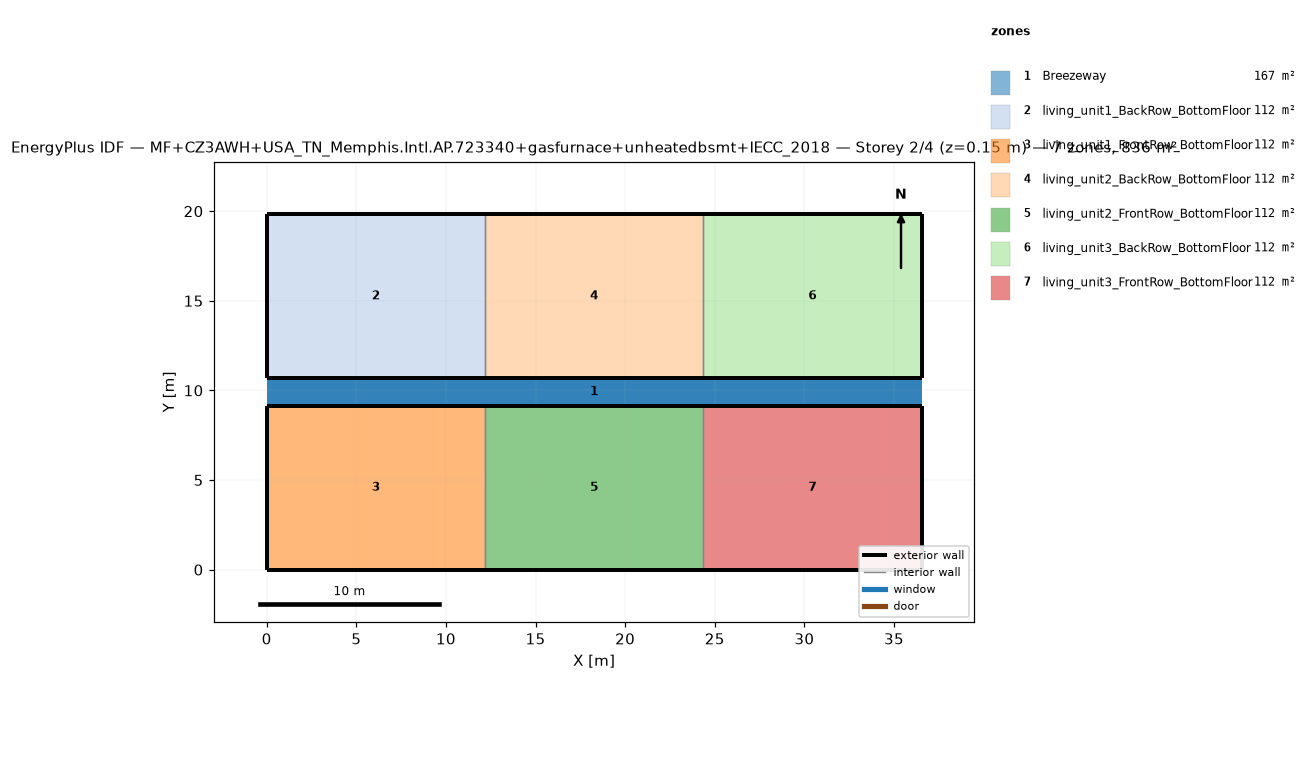
=== STOREY PLAN SPEC (per zone: floor XY polygon, exterior-wall plan segments, windows/doors) ===
zone 1: Breezeway  (167.0 m²)
  floor: (36.54, 9.16) (0.00, 9.16) (0.00, 10.68) (36.54, 10.68)
  floor: (36.54, 9.16) (0.00, 9.16) (0.00, 10.68) (36.54, 10.68)
  floor: (36.54, 9.16) (0.00, 9.16) (0.00, 10.68) (36.54, 10.68)
zone 2: living_unit1_BackRow_BottomFloor  (111.5 m²)
  floor: (12.18, 10.68) (0.00, 10.68) (0.00, 19.84) (12.18, 19.84)
  exterior wall: (0.00, 10.68) – (12.18, 10.68)  [12.2 m]
  exterior wall: (12.18, 19.84) – (0.00, 19.84)  [12.2 m]
  exterior wall: (0.00, 19.84) – (0.00, 10.68)  [9.2 m]
  interior walls: 1
zone 3: living_unit1_FrontRow_BottomFloor  (111.5 m²)
  floor: (12.18, 0.00) (0.00, 0.00) (0.00, 9.16) (12.18, 9.16)
  exterior wall: (0.00, 0.00) – (12.18, 0.00)  [12.2 m]
  exterior wall: (12.18, 9.16) – (0.00, 9.16)  [12.2 m]
  exterior wall: (0.00, 9.16) – (0.00, 0.00)  [9.2 m]
  interior walls: 1
zone 4: living_unit2_BackRow_BottomFloor  (111.5 m²)
  floor: (24.36, 10.68) (12.18, 10.68) (12.18, 19.84) (24.36, 19.84)
  exterior wall: (12.18, 10.68) – (24.36, 10.68)  [12.2 m]
  exterior wall: (24.36, 19.84) – (12.18, 19.84)  [12.2 m]
  interior walls: 2
zone 5: living_unit2_FrontRow_BottomFloor  (111.5 m²)
  floor: (24.36, 0.00) (12.18, 0.00) (12.18, 9.16) (24.36, 9.16)
  exterior wall: (12.18, 0.00) – (24.36, 0.00)  [12.2 m]
  exterior wall: (24.36, 9.16) – (12.18, 9.16)  [12.2 m]
  interior walls: 2
zone 6: living_unit3_BackRow_BottomFloor  (111.5 m²)
  floor: (36.54, 10.68) (24.36, 10.68) (24.36, 19.84) (36.54, 19.84)
  exterior wall: (24.36, 10.68) – (36.54, 10.68)  [12.2 m]
  exterior wall: (36.54, 10.68) – (36.54, 19.84)  [9.2 m]
  exterior wall: (36.54, 19.84) – (24.36, 19.84)  [12.2 m]
  interior walls: 1
zone 7: living_unit3_FrontRow_BottomFloor  (111.5 m²)
  floor: (36.54, 0.00) (24.36, 0.00) (24.36, 9.16) (36.54, 9.16)
  exterior wall: (24.36, 0.00) – (36.54, 0.00)  [12.2 m]
  exterior wall: (36.54, 0.00) – (36.54, 9.16)  [9.2 m]
  exterior wall: (36.54, 9.16) – (24.36, 9.16)  [12.2 m]
  interior walls: 1

=== DERIVED (storey summary) ===
Building: MF+CZ3AWH+USA_TN_Memphis.Intl.AP.723340+gasfurnace+unheatedbsmt+IECC_2018
Storey: 2 of 4  (floor level z = 0.15 m)
Storey gross floor area: 836.2 m²
Zones on this storey: 7
  - Breezeway: floor 167.0 m²
  - living_unit1_BackRow_BottomFloor: floor 111.5 m²; exterior wall 33.5 m (86.9 m²); WWR 0.0%
  - living_unit1_FrontRow_BottomFloor: floor 111.5 m²; exterior wall 33.5 m (86.9 m²); WWR 0.0%
  - living_unit2_BackRow_BottomFloor: floor 111.5 m²; exterior wall 24.4 m (63.1 m²); WWR 0.0%
  - living_unit2_FrontRow_BottomFloor: floor 111.5 m²; exterior wall 24.4 m (63.1 m²); WWR 0.0%
  - living_unit3_BackRow_BottomFloor: floor 111.5 m²; exterior wall 33.5 m (86.9 m²); WWR 0.0%
  - living_unit3_FrontRow_BottomFloor: floor 111.5 m²; exterior wall 33.5 m (86.9 m²); WWR 0.0%
Zone adjacency (shared interzone walls):
  - living_unit1_BackRow_BottomFloor ↔ living_unit2_BackRow_BottomFloor
  - living_unit1_FrontRow_BottomFloor ↔ living_unit2_FrontRow_BottomFloor
  - living_unit2_BackRow_BottomFloor ↔ living_unit3_BackRow_BottomFloor
  - living_unit2_FrontRow_BottomFloor ↔ living_unit3_FrontRow_BottomFloor